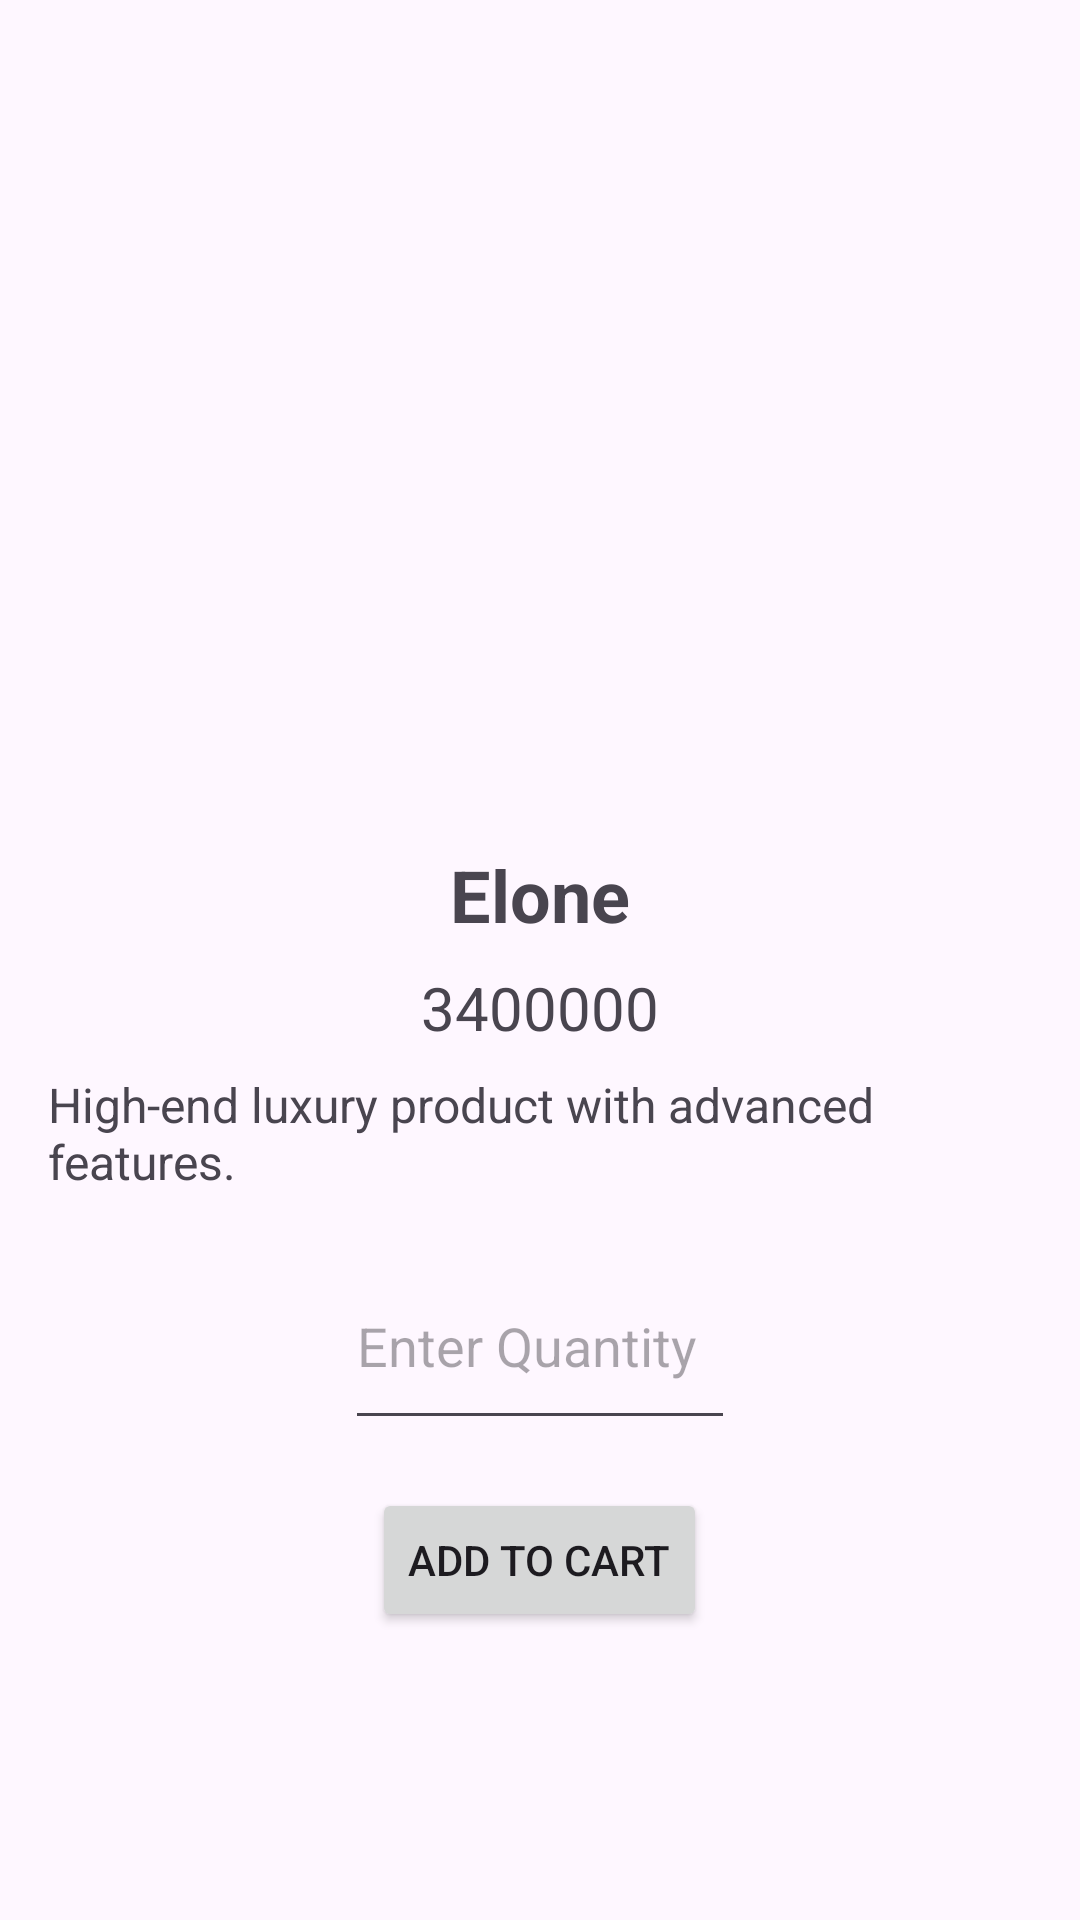

Layout XML and referenced resources for this Android screen:
<!-- AndroidManifest.xml: application theme Theme.Final_Task -->
<!-- res/layout/activity_main7.xml -->
<?xml version="1.0" encoding="utf-8"?>
<LinearLayout xmlns:android="http://schemas.android.com/apk/res/android"
    android:layout_width="match_parent"
    android:layout_height="match_parent"
    android:orientation="vertical"
    android:padding="16dp"
    android:gravity="center_horizontal">

    <ImageView
        android:id="@+id/detailProductImage"
        android:layout_width="250dp"
        android:layout_height="250dp"
        android:contentDescription="Product Image"
        android:layout_gravity="center"/>

    <TextView
        android:id="@+id/detailProductName"
        android:layout_width="wrap_content"
        android:layout_height="wrap_content"
        android:text="Elone"
        android:textSize="24sp"
        android:textStyle="bold"
        android:layout_marginTop="16dp"/>

    <TextView
        android:id="@+id/detailProductPrice"
        android:layout_width="wrap_content"
        android:layout_height="wrap_content"
        android:text="3400000"
        android:textSize="20sp"
        android:layout_marginTop="8dp"/>

    <TextView
        android:id="@+id/detailProductDescription"
        android:layout_width="match_parent"
        android:layout_height="wrap_content"
        android:text="High-end luxury product with advanced features."
        android:textSize="16sp"
        android:layout_marginTop="8dp"/>

    <EditText
        android:id="@+id/detailProductQuantity"
        android:layout_width="130dp"
        android:layout_height="66dp"
        android:layout_marginTop="16dp"
        android:hint="Enter Quantity"
        android:inputType="number" />

    <Button
        android:id="@+id/detailAddToCartButton"
        android:layout_width="wrap_content"
        android:layout_height="wrap_content"
        android:text="Add to Cart"
        android:layout_marginTop="16dp"/>
</LinearLayout>
<!-- resources referenced by this layout -->
<resources>
  <style name="Theme.Final_Task" parent="Base.Theme.Final_Task" />
  <style name="Base.Theme.Final_Task" parent="Theme.Material3.DayNight.NoActionBar">
          
          
      </style>
</resources>
